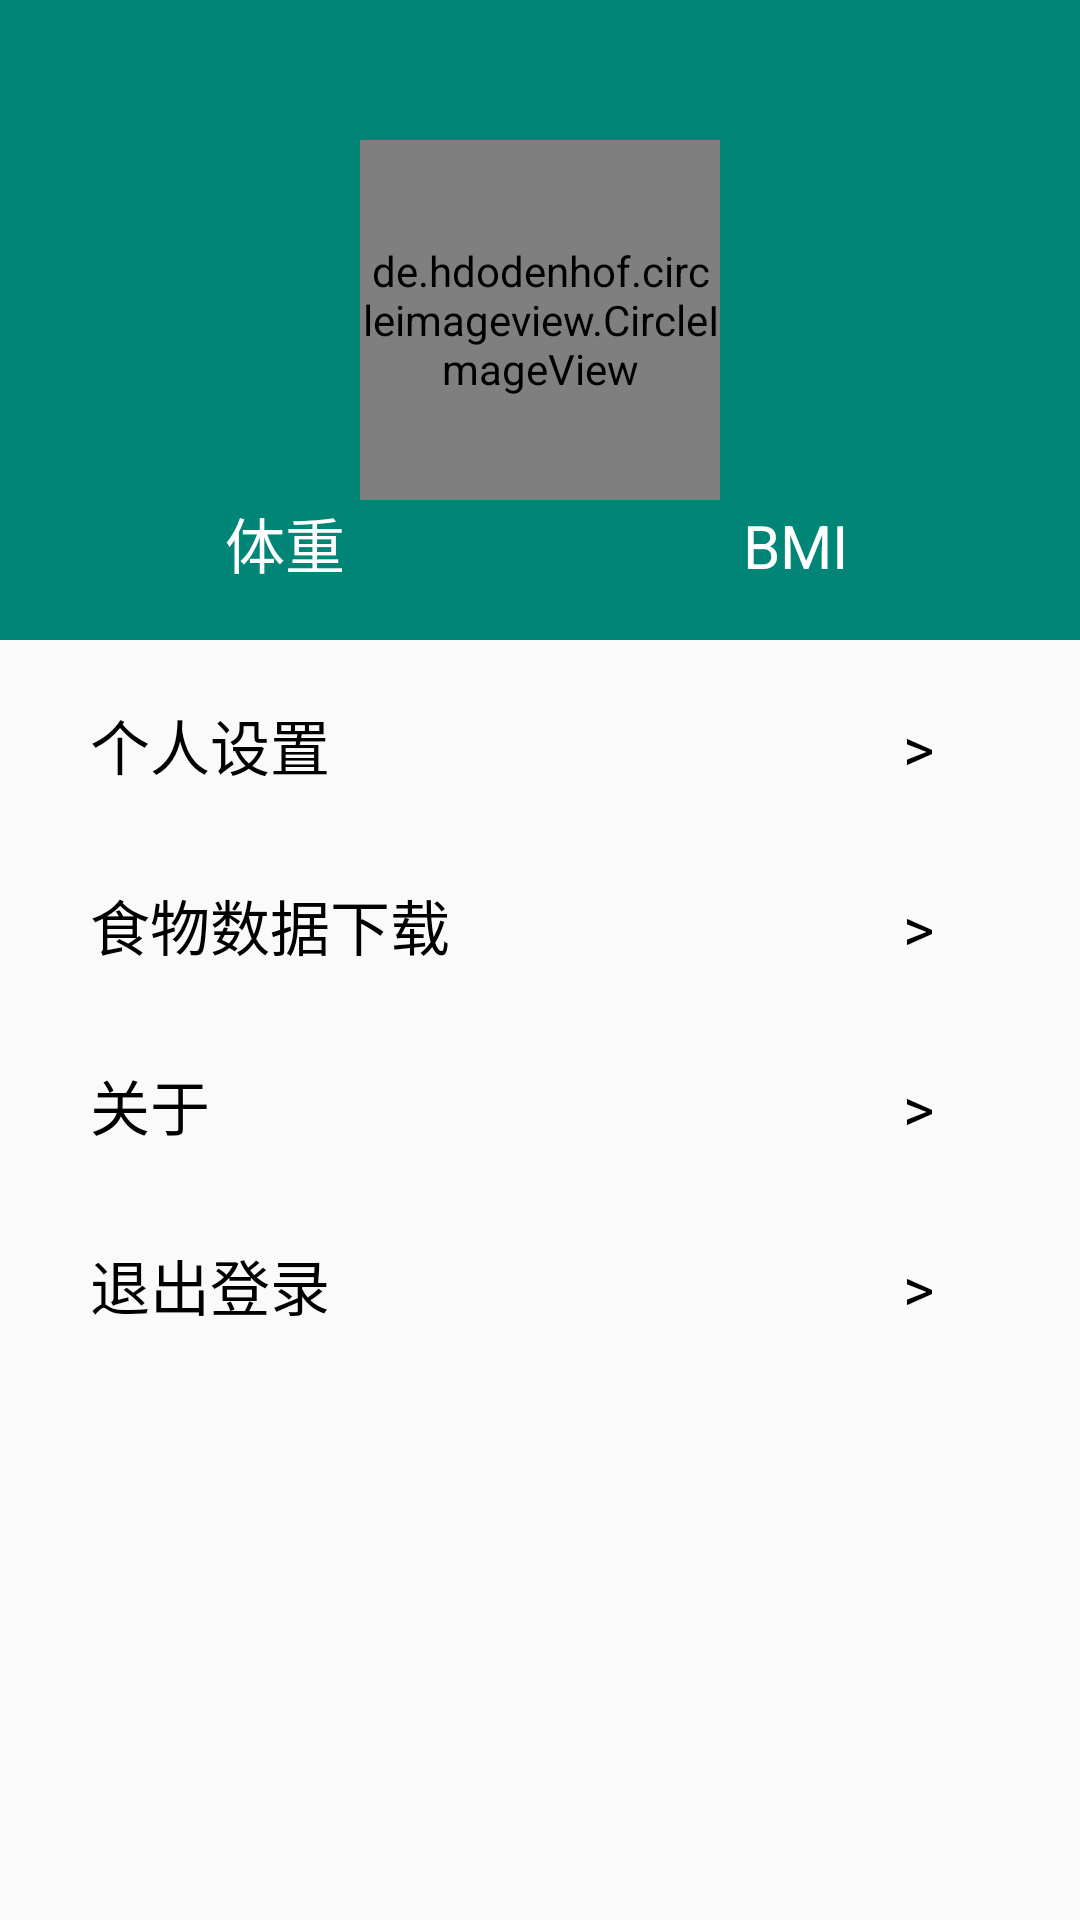

Produce the Android XML layout that renders to this screen, including the resource entries it uses.
<!-- AndroidManifest.xml: application theme AppTheme -->
<!-- res/layout/me_fragment.xml -->
<?xml version="1.0" encoding="utf-8"?>

<LinearLayout xmlns:android="http://schemas.android.com/apk/res/android"
    xmlns:tools="http://schemas.android.com/tools"
    android:layout_width="match_parent"
    android:layout_height="match_parent"
    android:orientation="vertical"
    tools:context=".MeFragment">

    <RelativeLayout
        android:layout_width="match_parent"
        android:layout_height="0dp"
        android:layout_weight="1"
        android:padding="10dp"
        android:id="@+id/login"
        android:background="?attr/colorPrimary">

        <de.hdodenhof.circleimageview.CircleImageView
            android:layout_width="120dp"
            android:layout_height="120dp"
            android:id="@+id/icon_image"
            android:src="@drawable/nav_icon"
            android:layout_centerInParent="true"/>

        <LinearLayout
            android:layout_width="match_parent"
            android:layout_height="wrap_content"
            android:layout_marginBottom="7.5dp"
            android:orientation="horizontal"
            android:layout_alignParentBottom="true">

            <TextView
                android:layout_width="0dp"
                android:layout_weight="1"
                android:layout_height="wrap_content"
                android:id="@+id/weight"
                android:text="体重"
                android:textColor="#FFF"
                android:textSize="20dp"
                android:gravity="center"
                android:layout_marginLeft="15dp"
                android:layout_marginRight="15dp"/>

            <TextView
                android:layout_width="0dp"
                android:layout_weight="1"
                android:layout_height="wrap_content"
                android:id="@+id/userBMI"
                android:text="BMI"
                android:textColor="#FFF"
                android:textSize="20dp"
                android:gravity="center"
                android:layout_marginLeft="15dp"
                android:layout_marginRight="15dp"/>

        </LinearLayout>

    </RelativeLayout>

    <LinearLayout
        android:layout_width="match_parent"
        android:layout_height="0dp"
        android:layout_weight="2"
        android:orientation="vertical">


































        <LinearLayout
            android:layout_width="match_parent"
            android:layout_height="wrap_content"
            android:orientation="horizontal"
            android:layout_marginTop="10dp"
            android:id="@+id/setting"
            android:clickable="true"
            android:background="?android:attr/selectableItemBackground">
            <TextView
                android:layout_width="0dp"
                android:layout_weight="3"
                android:layout_height="50dp"
                android:layout_marginLeft="30dp"
                android:layout_marginRight="20dp"
                android:textSize="20dp"
                android:textColor="@color/menu_normal"
                android:background="@color/transparent"
                android:text="@string/setting"
                android:gravity="left|center"/>

            <TextView
                android:layout_width="0dp"
                android:layout_weight="1"
                android:layout_height="50dp"
                android:layout_marginLeft="20dp"
                android:layout_marginRight="20dp"
                android:text="@string/signal"
                android:textSize="20dp"
                android:background="@color/transparent"
                android:textColor="@color/menu_normal"
                android:gravity="center"/>
        </LinearLayout>

        <LinearLayout
            android:layout_width="match_parent"
            android:layout_height="wrap_content"
            android:orientation="horizontal"
            android:layout_marginTop="10dp"
            android:id="@+id/Foods"
            android:clickable="true"
            android:background="?android:attr/selectableItemBackground">
            <TextView
                android:layout_width="0dp"
                android:layout_weight="3"
                android:layout_height="50dp"
                android:layout_marginLeft="30dp"
                android:layout_marginRight="20dp"
                android:textSize="20dp"
                android:textColor="@color/menu_normal"
                android:background="@color/transparent"
                android:text="@string/get_foods"
                android:gravity="left|center"/>

            <TextView
                android:layout_width="0dp"
                android:layout_weight="1"
                android:layout_height="50dp"
                android:layout_marginLeft="20dp"
                android:layout_marginRight="20dp"
                android:text="@string/signal"
                android:textSize="20dp"
                android:background="@color/transparent"
                android:textColor="@color/menu_normal"
                android:gravity="center"/>
        </LinearLayout>

        <LinearLayout
            android:layout_width="match_parent"
            android:layout_height="wrap_content"
            android:orientation="horizontal"
            android:layout_marginTop="10dp"
            android:id="@+id/about"
            android:clickable="true"
            android:background="?android:attr/selectableItemBackground">
            <TextView
                android:layout_width="0dp"
                android:layout_weight="3"
                android:layout_height="50dp"
                android:layout_marginLeft="30dp"
                android:layout_marginRight="20dp"
                android:textSize="20dp"
                android:textColor="@color/menu_normal"
                android:background="@color/transparent"
                android:text="@string/about"
                android:gravity="left|center"/>

            <TextView
                android:layout_width="0dp"
                android:layout_weight="1"
                android:layout_height="50dp"
                android:layout_marginLeft="20dp"
                android:layout_marginRight="20dp"
                android:text="@string/signal"
                android:textSize="20dp"
                android:background="@color/transparent"
                android:textColor="@color/menu_normal"
                android:gravity="center"/>
        </LinearLayout>

        <LinearLayout
            android:layout_width="match_parent"
            android:layout_height="wrap_content"
            android:orientation="horizontal"
            android:layout_marginTop="10dp"
            android:id="@+id/resign"
            android:clickable="true"
            android:background="?android:attr/selectableItemBackground">
            <TextView
                android:layout_width="0dp"
                android:layout_weight="3"
                android:layout_height="50dp"
                android:layout_marginLeft="30dp"
                android:layout_marginRight="20dp"
                android:textSize="20dp"
                android:textColor="@color/menu_normal"
                android:background="@color/transparent"
                android:text="@string/resign"
                android:gravity="left|center"/>

            <TextView
                android:layout_width="0dp"
                android:layout_weight="1"
                android:layout_height="50dp"
                android:layout_marginLeft="20dp"
                android:layout_marginRight="20dp"
                android:text="@string/signal"
                android:textSize="20dp"
                android:background="@color/transparent"
                android:textColor="@color/menu_normal"
                android:gravity="center"/>
        </LinearLayout>

    </LinearLayout>

</LinearLayout>
<!-- resources referenced by this layout -->
<resources>
  <color name="menu_normal">#000000 </color>
  <color name="transparent">#00000000</color>
  <string name="about">关于</string>
  <string name="get_foods">食物数据下载</string>
  <string name="resign">退出登录</string>
  <string name="set">设置目标</string>
  <string name="setting">个人设置</string>
  <string name="signal">&gt;</string>
  <style name="AppTheme" parent="Theme.AppCompat.Light.DarkActionBar">
          
          <item name="colorPrimary">@color/colorPrimary</item>
          <item name="colorPrimaryDark">@color/colorPrimaryDark</item>
          <item name="colorAccent">@color/colorAccent</item>
      </style>
  <color name="colorPrimary">#008577</color>
  <color name="colorPrimaryDark">#00574B</color>
  <color name="colorAccent">#D81B60</color>
</resources>
